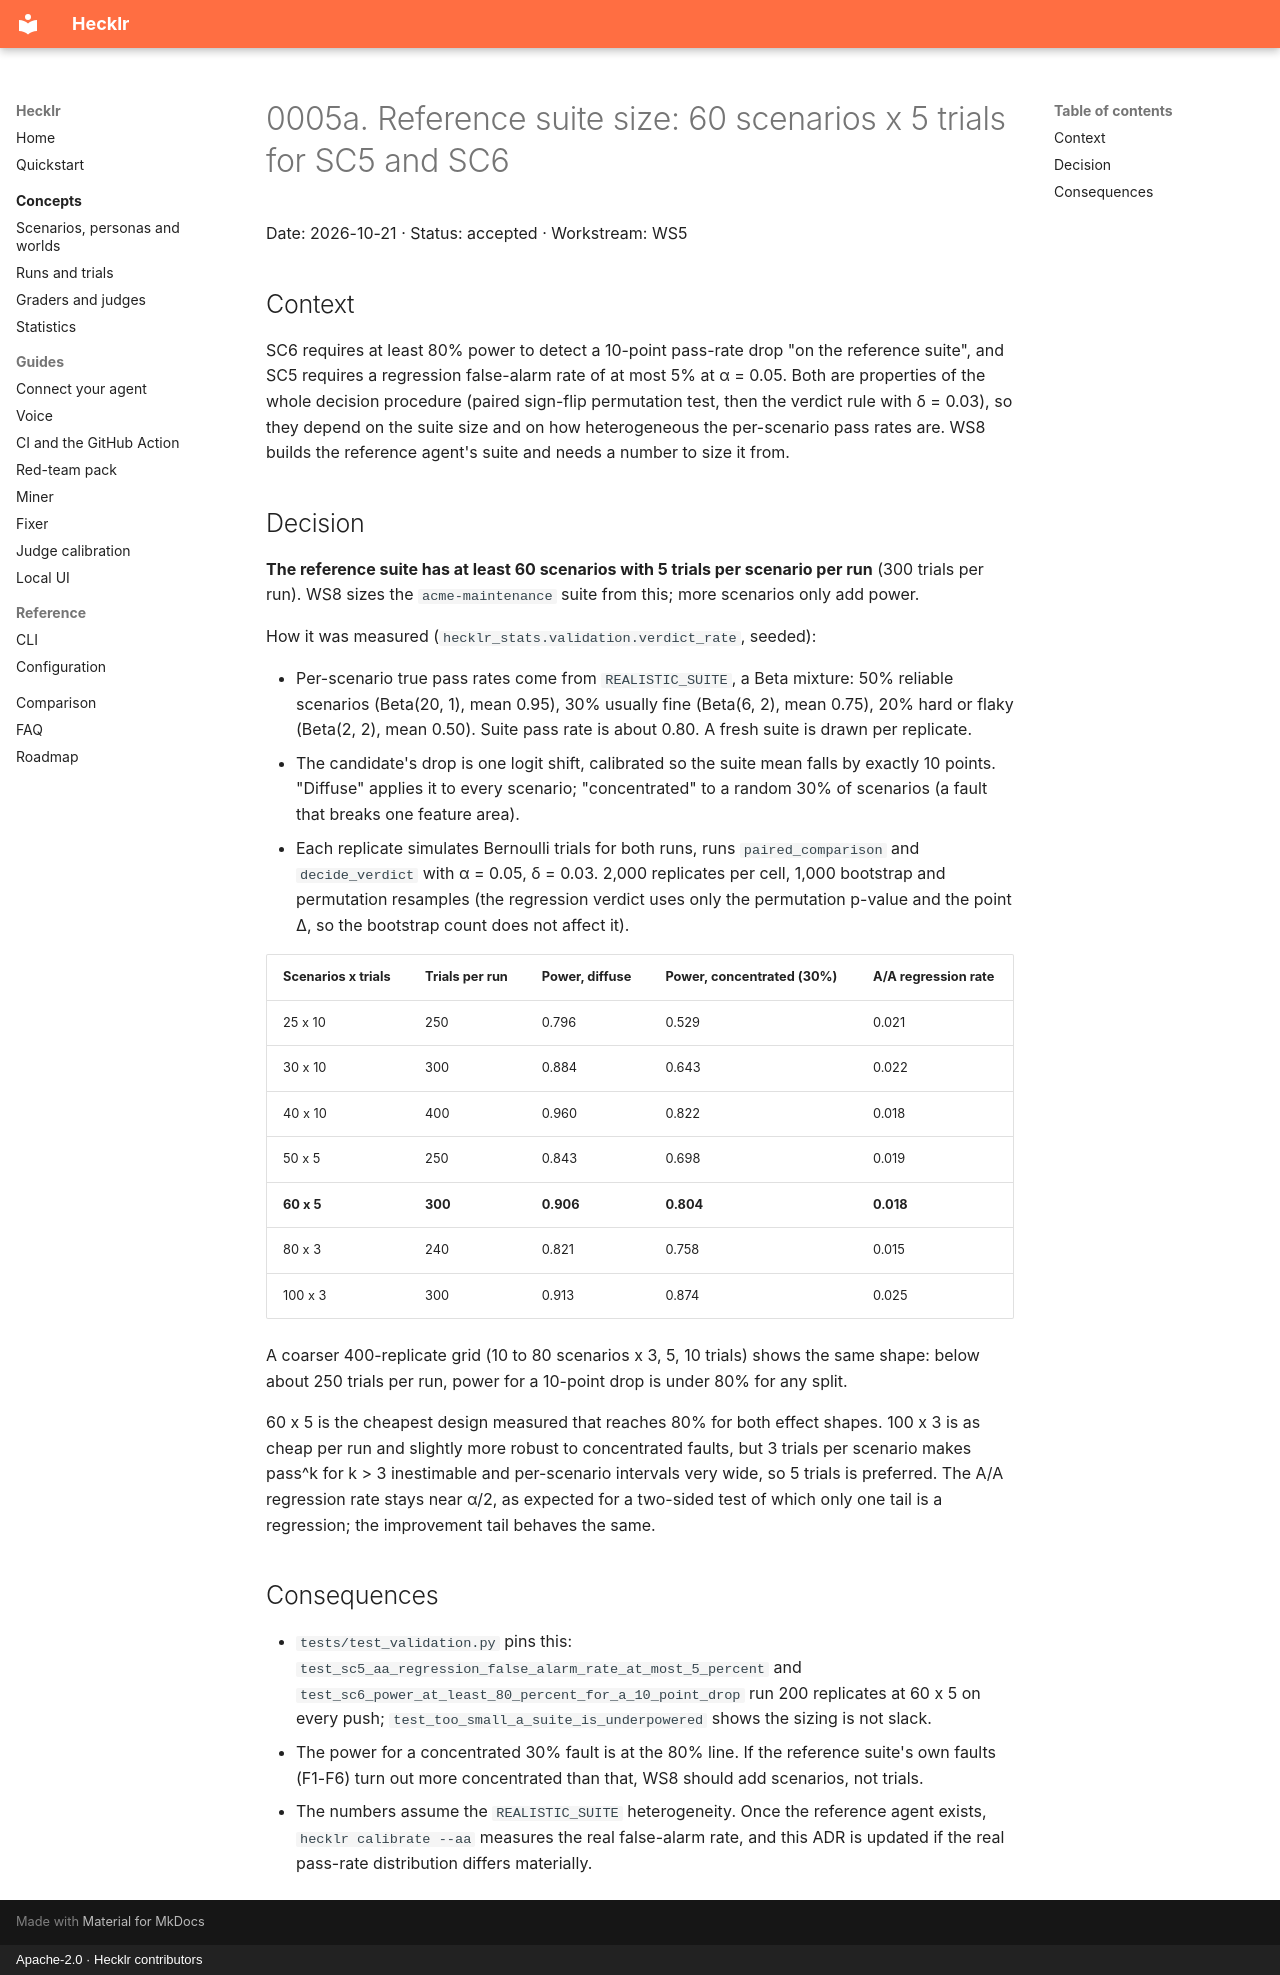

repository: ebenbaruk/hecklr · page: adr/0005a-reference-suite-size-and-power/index.html · generator: mkdocs · copyright: Apache-2.0 · Hecklr contributors

# 0005a. Reference suite size: 60 scenarios x 5 trials for SC5 and SC6

Date: 2026-10-21 · Status: accepted · Workstream: WS5

## Context

SC6 requires at least 80% power to detect a 10-point pass-rate drop "on the reference suite", and
SC5 requires a regression false-alarm rate of at most 5% at α = 0.05. Both are properties of the
whole decision procedure (paired sign-flip permutation test, then the verdict rule with δ = 0.03),
so they depend on the suite size and on how heterogeneous the per-scenario pass rates are. WS8
builds the reference agent's suite and needs a number to size it from.

## Decision

**The reference suite has at least 60 scenarios with 5 trials per scenario per run** (300 trials
per run). WS8 sizes the `acme-maintenance` suite from this; more scenarios only add power.

How it was measured (`hecklr_stats.validation.verdict_rate`, seeded):

- Per-scenario true pass rates come from `REALISTIC_SUITE`, a Beta mixture: 50% reliable
  scenarios (Beta(20, 1), mean 0.95), 30% usually fine (Beta(6, 2), mean 0.75), 20% hard or flaky
  (Beta(2, 2), mean 0.50). Suite pass rate is about 0.80. A fresh suite is drawn per replicate.
- The candidate's drop is one logit shift, calibrated so the suite mean falls by exactly 10
  points. "Diffuse" applies it to every scenario; "concentrated" to a random 30% of scenarios (a
  fault that breaks one feature area).
- Each replicate simulates Bernoulli trials for both runs, runs `paired_comparison` and
  `decide_verdict` with α = 0.05, δ = 0.03. 2,000 replicates per cell, 1,000 bootstrap and
  permutation resamples (the regression verdict uses only the permutation p-value and the point
  Δ, so the bootstrap count does not affect it).

| Scenarios x trials | Trials per run | Power, diffuse | Power, concentrated (30%) | A/A regression rate |
| --- | --- | --- | --- | --- |
| 25 x 10 | 250 | 0.796 | 0.529 | 0.021 |
| 30 x 10 | 300 | 0.884 | 0.643 | 0.022 |
| 40 x 10 | 400 | 0.960 | 0.822 | 0.018 |
| 50 x 5 | 250 | 0.843 | 0.698 | 0.019 |
| **60 x 5** | **300** | **0.906** | **0.804** | **0.018** |
| 80 x 3 | 240 | 0.821 | 0.758 | 0.015 |
| 100 x 3 | 300 | 0.913 | 0.874 | 0.025 |

A coarser 400-replicate grid (10 to 80 scenarios x 3, 5, 10 trials) shows the same shape: below
about 250 trials per run, power for a 10-point drop is under 80% for any split.

60 x 5 is the cheapest design measured that reaches 80% for both effect shapes. 100 x 3 is as
cheap per run and slightly more robust to concentrated faults, but 3 trials per scenario makes
pass^k for k > 3 inestimable and per-scenario intervals very wide, so 5 trials is preferred. The
A/A regression rate stays near α/2, as expected for a two-sided test of which only one tail is a
regression; the improvement tail behaves the same.

## Consequences

- `tests/test_validation.py` pins this: `test_sc5_aa_regression_false_alarm_rate_at_most_5_percent`
  and `test_sc6_power_at_least_80_percent_for_a_10_point_drop` run 200 replicates at 60 x 5 on
  every push; `test_too_small_a_suite_is_underpowered` shows the sizing is not slack.
- The power for a concentrated 30% fault is at the 80% line. If the reference suite's own
  faults (F1-F6) turn out more concentrated than that, WS8 should add scenarios, not trials.
- The numbers assume the `REALISTIC_SUITE` heterogeneity. Once the reference agent exists,
  `hecklr calibrate --aa` measures the real false-alarm rate, and this ADR is updated if the real
  pass-rate distribution differs materially.
